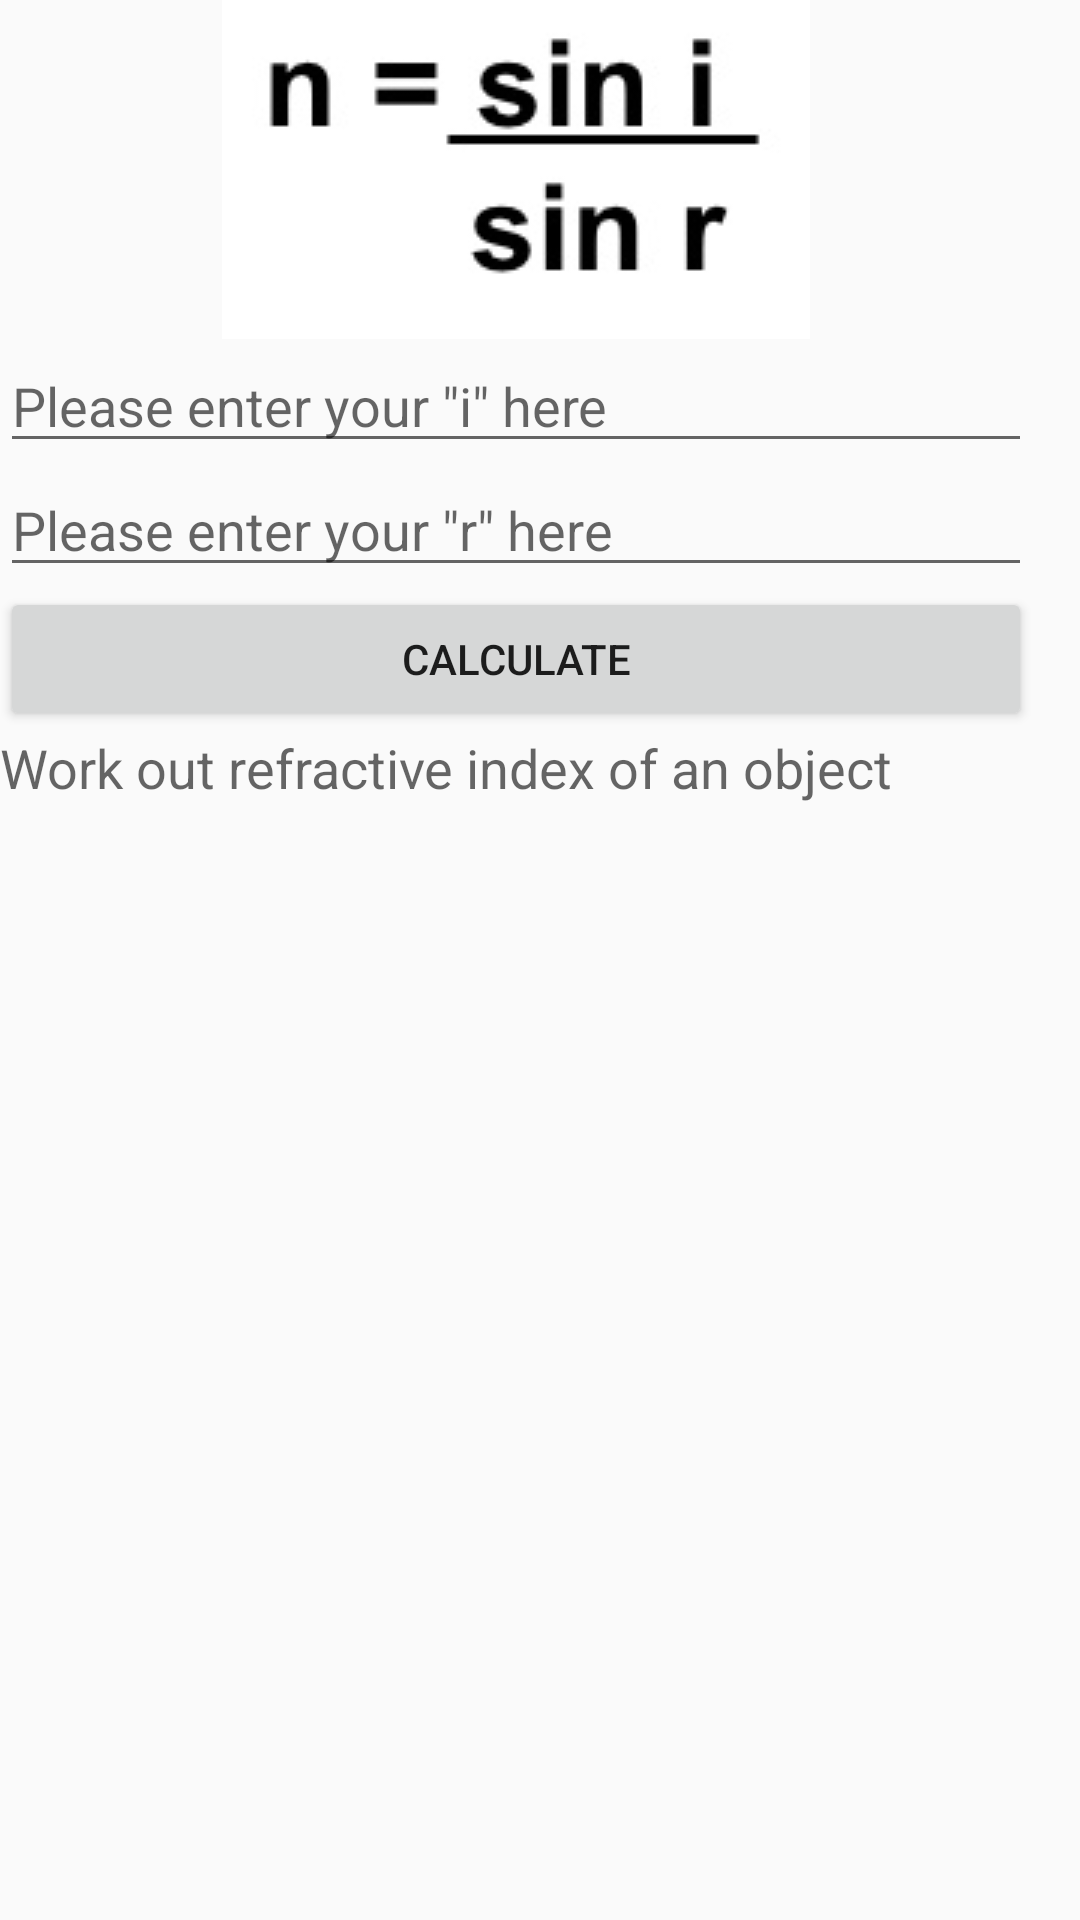

Write the Android layout XML for this screen, with the resource values it uses.
<!-- AndroidManifest.xml: application theme AppTheme -->
<!-- res/layout/activity_refractive_index.xml -->
<?xml version="1.0" encoding="utf-8"?>
<android.support.constraint.ConstraintLayout xmlns:android="http://schemas.android.com/apk/res/android"
    xmlns:app="http://schemas.android.com/apk/res-auto"
    xmlns:tools="http://schemas.android.com/tools"
    android:layout_width="match_parent"
    android:layout_height="match_parent"
    tools:context="com.laminar.calculator.calculator.RefractiveIndex">

    <LinearLayout
        android:layout_width="344dp"
        android:layout_height="495dp"
        android:orientation="vertical"
        tools:layout_editor_absoluteX="8dp"
        tools:layout_editor_absoluteY="8dp">

        <ImageView
            android:id="@+id/imageView7"
            android:layout_width="match_parent"
            android:layout_height="wrap_content"
            app:srcCompat="@drawable/refractiveindex" />

        <EditText
            android:id="@+id/iID"
            android:layout_width="match_parent"
            android:layout_height="wrap_content"
            android:ems="10"
            android:hint='Please enter your "i" here'
            android:inputType="number|numberSigned|numberDecimal"  />

        <EditText
            android:id="@+id/rID"
            android:layout_width="match_parent"
            android:layout_height="wrap_content"
            android:ems="10"
            android:hint='Please enter your "r" here'
            android:inputType="number|numberSigned|numberDecimal"  />

        <Button
            android:id="@+id/calculateID"
            android:layout_width="match_parent"
            android:layout_height="wrap_content"
            android:onClick="SinCalculate"
            android:text="CALCULATE" />

        <TextView
            android:id="@+id/textView11"
            android:layout_width="match_parent"
            android:layout_height="wrap_content"
            android:text="Work out refractive index of an object"
            android:textAppearance="@android:style/TextAppearance.Material.Medium" />

        <TextView
            android:id="@+id/answerID"
            android:layout_width="match_parent"
            android:layout_height="wrap_content"
            android:textAppearance="@android:style/TextAppearance.Medium" />

    </LinearLayout>
</android.support.constraint.ConstraintLayout>
<!-- resources referenced by this layout -->
<resources>
  <!-- drawable refractiveindex: png bitmap (drawable, 5855 bytes) -->
  <style name="AppTheme" parent="Theme.AppCompat.Light.DarkActionBar">
          
          
      </style>
</resources>
